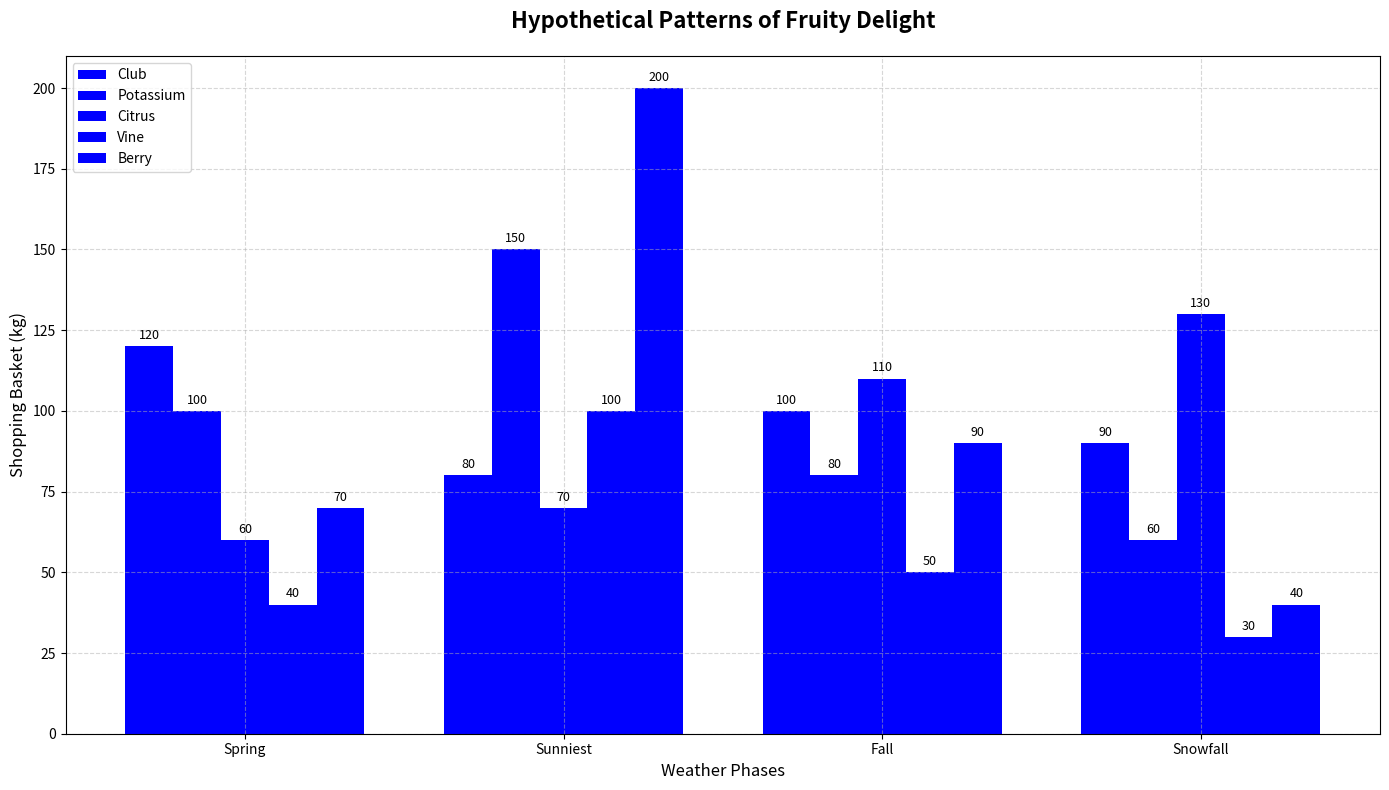

Write Python code to recreate this figure.
import matplotlib.pyplot as plt
import numpy as np

seasons = ['Spring', 'Sunniest', 'Fall', 'Snowfall']

apples = np.array([120, 80, 100, 90])
bananas = np.array([100, 150, 80, 60])
oranges = np.array([60, 70, 110, 130])
grapes = np.array([40, 100, 50, 30])
strawberries = np.array([70, 200, 90, 40])

fig, ax = plt.subplots(figsize=(14, 8))

bar_width = 0.15

positions_apples = np.arange(len(seasons))
positions_bananas = positions_apples + bar_width
positions_oranges = positions_apples + 2 * bar_width
positions_grapes = positions_apples + 3 * bar_width
positions_strawberries = positions_apples + 4 * bar_width

bars_apples = ax.bar(positions_apples, apples, bar_width, label='Club', color='blue')
bars_bananas = ax.bar(positions_bananas, bananas, bar_width, label='Potassium', color='blue')
bars_oranges = ax.bar(positions_oranges, oranges, bar_width, label='Citrus', color='blue')
bars_grapes = ax.bar(positions_grapes, grapes, bar_width, label='Vine', color='blue')
bars_strawberries = ax.bar(positions_strawberries, strawberries, bar_width, label='Berry', color='blue')

ax.set_title('Hypothetical Patterns of Fruity Delight', fontsize=16, fontweight='bold', pad=20)
ax.set_xlabel('Weather Phases', fontsize=12)
ax.set_ylabel('Shopping Basket (kg)', fontsize=12)
ax.set_xticks(positions_apples + 2 * bar_width)
ax.set_xticklabels(seasons)

ax.grid(True, linestyle='--', alpha=0.5)
ax.legend(loc='upper left', fontsize=10)

bars = [bars_apples, bars_bananas, bars_oranges, bars_grapes, bars_strawberries]
for bar_set in bars:
    for bar in bar_set:
        height = bar.get_height()
        ax.annotate(f'{height}',
                    xy=(bar.get_x() + bar.get_width() / 2, height),
                    xytext=(0, 3), 
                    textcoords='offset points',
                    ha='center', va='bottom', fontsize=9)

plt.tight_layout()
plt.show()
